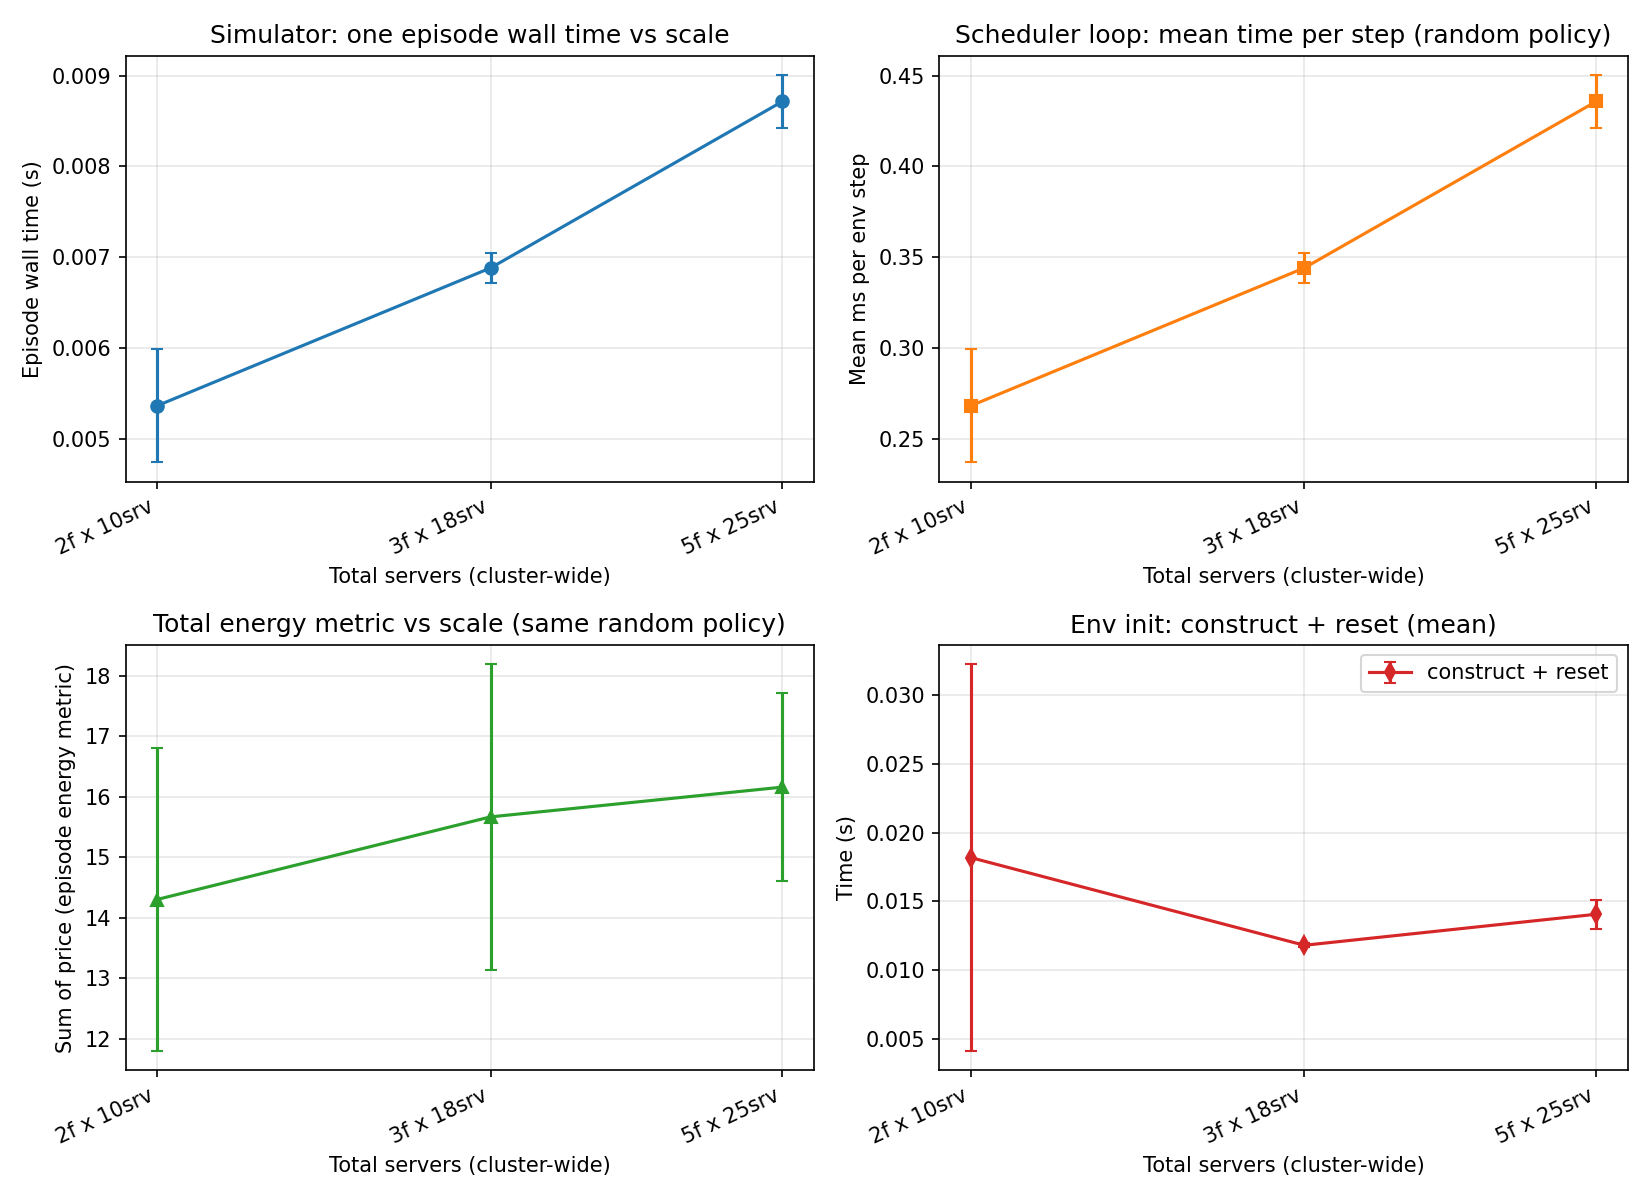

The file beside this chart, header and first rows:
num_server_farms, total_servers, servers_per_farm_avg, mean_episode_wall_s, std_episode_wall_s, mean_steps, std_steps, mean_total_energy, std_total_energy, mean_init_s, std_init_s, ms_per_step_mean, std_ms_per_step, ms_action_per_step, ms_env_step_per_step
2, 10, 5.0, 0.005366, 0.0006216, 20, 0.0, 14.3, 2.505, 0.01819, 0.01407, 0.2683, 0.03108, 0.0889, 0.1779
3, 18, 6.0, 0.006884, 0.0001672, 20, 0.0, 15.67, 2.525, 0.01181, 0.0001611, 0.3442, 0.008362, 0.0855, 0.2572
5, 25, 5.0, 0.008716, 0.000287, 20, 0.0, 16.16, 1.557, 0.01407, 0.001071, 0.4358, 0.01435, 0.08755, 0.3467
